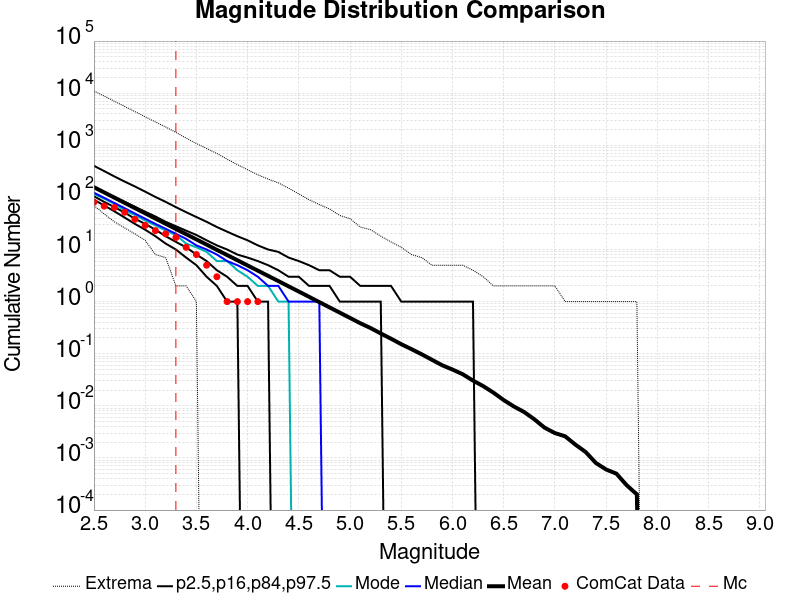

Values plotted in this chart, from the file beside it:
Magnitude, ComCat Data, Simulation Mean, Simulation Median, Simulation Mode, Simulation Minimum, Simulation Maximum, 2.5 %-ile, 16 %-ile, 84 %-ile, 97.5 %-ile
2.5, 81.0, 156.8, 123.0, 116.0, 70.0, 11032, 90.0, 105.0, 158.0, 403.0
2.6, 68.0, 124.6, 98.0, 95.0, 48.0, 8797, 70.0, 82.0, 127.0, 320.0
2.7, 64.0, 98.88, 78.0, 75.0, 34.0, 6995, 54.0, 65.0, 102.0, 252.0
2.8, 52.0, 78.5, 62.0, 56.0, 26.0, 5562, 41.0, 51.0, 82.0, 201.0
2.9, 38.0, 62.32, 49.0, 46.0, 20.0, 4438, 31.0, 39.0, 66.0, 162.0
3.0, 29.0, 49.5, 39.0, 36.0, 15.0, 3525, 24.0, 31.0, 53.0, 129.0
3.1, 23.0, 39.27, 31.0, 29.0, 8.0, 2805, 18.0, 24.0, 43.0, 102.0
3.2, 20.0, 31.19, 25.0, 23.0, 7.0, 2247, 13.0, 18.0, 34.0, 82.0
3.3, 17.0, 24.74, 20.0, 19.0, 2.0, 1764, 10.0, 14.0, 28.0, 65.0
3.4, 11.0, 19.65, 16.0, 13.0, 2.0, 1375, 7.0, 11.0, 23.0, 52.0
3.5, 8.0, 15.63, 12.0, 11.0, 1.0, 1080, 5.0, 8.0, 19.0, 42.0
3.6, 5.0, 12.42, 10.0, 9.0, 0.0, 869.0, 3.0, 6.0, 15.0, 34.0
3.7, 3.0, 9.847, 8.0, 6.0, 0.0, 696.0, 2.0, 4.0, 12.0, 27.0
3.8, 1.0, 7.827, 6.0, 6.0, 0.0, 541.0, 1.0, 3.0, 10.0, 22.0
3.9, 1.0, 6.222, 5.0, 4.0, 0.0, 426.0, 1.0, 2.0, 8.0, 18.0
4.0, 1.0, 4.939, 4.0, 3.0, 0.0, 340.0, 0.0, 2.0, 7.0, 15.0
4.1, 1.0, 3.926, 3.0, 2.0, 0.0, 271.0, 0.0, 1.0, 6.0, 12.0
4.2, 0.0, 3.121, 2.0, 2.0, 0.0, 225.0, 0.0, 1.0, 5.0, 10.0
4.3, 0.0, 2.482, 2.0, 1.0, 0.0, 190.0, 0.0, 0.0, 4.0, 9.0
4.4, 0.0, 1.964, 1.0, 1.0, 0.0, 150.0, 0.0, 0.0, 3.0, 7.0
4.5, 0.0, 1.56, 1.0, 0.0, 0.0, 117.0, 0.0, 0.0, 3.0, 6.0
4.6, 0.0, 1.236, 1.0, 0.0, 0.0, 90.0, 0.0, 0.0, 2.0, 5.0
4.7, 0.0, 0.9779, 1.0, 0.0, 0.0, 73.0, 0.0, 0.0, 2.0, 4.0
4.8, 0.0, 0.7748, 0.0, 0.0, 0.0, 60.0, 0.0, 0.0, 2.0, 4.0
4.9, 0.0, 0.6136, 0.0, 0.0, 0.0, 45.0, 0.0, 0.0, 1.0, 3.0
5.0, 0.0, 0.4861, 0.0, 0.0, 0.0, 39.0, 0.0, 0.0, 1.0, 3.0
5.1, 0.0, 0.3846, 0.0, 0.0, 0.0, 27.0, 0.0, 0.0, 1.0, 2.0
5.2, 0.0, 0.3112, 0.0, 0.0, 0.0, 24.0, 0.0, 0.0, 1.0, 2.0
5.3, 0.0, 0.2449, 0.0, 0.0, 0.0, 18.0, 0.0, 0.0, 1.0, 2.0
5.4, 0.0, 0.1942, 0.0, 0.0, 0.0, 14.0, 0.0, 0.0, 0.0, 2.0
5.5, 0.0, 0.1523, 0.0, 0.0, 0.0, 11.0, 0.0, 0.0, 0.0, 1.0
5.6, 0.0, 0.1223, 0.0, 0.0, 0.0, 8.0, 0.0, 0.0, 0.0, 1.0
5.7, 0.0, 0.0974, 0.0, 0.0, 0.0, 7.0, 0.0, 0.0, 0.0, 1.0
5.8, 0.0, 0.0764, 0.0, 0.0, 0.0, 5.0, 0.0, 0.0, 0.0, 1.0
5.9, 0.0, 0.06, 0.0, 0.0, 0.0, 5.0, 0.0, 0.0, 0.0, 1.0
6.0, 0.0, 0.0497, 0.0, 0.0, 0.0, 5.0, 0.0, 0.0, 0.0, 1.0
6.1, 0.0, 0.0404, 0.0, 0.0, 0.0, 5.0, 0.0, 0.0, 0.0, 1.0
6.2, 0.0, 0.0305, 0.0, 0.0, 0.0, 4.0, 0.0, 0.0, 0.0, 1.0
6.3, 0.0, 0.0239, 0.0, 0.0, 0.0, 3.0, 0.0, 0.0, 0.0, 0.0
6.4, 0.0, 0.0179, 0.0, 0.0, 0.0, 2.0, 0.0, 0.0, 0.0, 0.0
6.5, 0.0, 0.0129, 0.0, 0.0, 0.0, 2.0, 0.0, 0.0, 0.0, 0.0
6.6, 0.0, 0.0097, 0.0, 0.0, 0.0, 2.0, 0.0, 0.0, 0.0, 0.0
6.7, 0.0, 0.0076, 0.0, 0.0, 0.0, 2.0, 0.0, 0.0, 0.0, 0.0
6.8, 0.0, 0.0055, 0.0, 0.0, 0.0, 2.0, 0.0, 0.0, 0.0, 0.0
6.9, 0.0, 0.0038, 0.0, 0.0, 0.0, 2.0, 0.0, 0.0, 0.0, 0.0
7.0, 0.0, 0.003, 0.0, 0.0, 0.0, 2.0, 0.0, 0.0, 0.0, 0.0
7.1, 0.0, 0.0026, 0.0, 0.0, 0.0, 1.0, 0.0, 0.0, 0.0, 0.0
7.2, 0.0, 0.0018, 0.0, 0.0, 0.0, 1.0, 0.0, 0.0, 0.0, 0.0
7.3, 0.0, 0.0013, 0.0, 0.0, 0.0, 1.0, 0.0, 0.0, 0.0, 0.0
7.4, 0.0, 8.0E-4, 0.0, 0.0, 0.0, 1.0, 0.0, 0.0, 0.0, 0.0
7.5, 0.0, 6.0E-4, 0.0, 0.0, 0.0, 1.0, 0.0, 0.0, 0.0, 0.0
7.6, 0.0, 5.0E-4, 0.0, 0.0, 0.0, 1.0, 0.0, 0.0, 0.0, 0.0
7.7, 0.0, 3.0E-4, 0.0, 0.0, 0.0, 1.0, 0.0, 0.0, 0.0, 0.0
7.8, 0.0, 2.0E-4, 0.0, 0.0, 0.0, 1.0, 0.0, 0.0, 0.0, 0.0
7.9, 0.0, 0.0, 0.0, 0.0, 0.0, 0.0, 0.0, 0.0, 0.0, 0.0
8.0, 0.0, 0.0, 0.0, 0.0, 0.0, 0.0, 0.0, 0.0, 0.0, 0.0
8.1, 0.0, 0.0, 0.0, 0.0, 0.0, 0.0, 0.0, 0.0, 0.0, 0.0
8.2, 0.0, 0.0, 0.0, 0.0, 0.0, 0.0, 0.0, 0.0, 0.0, 0.0
8.3, 0.0, 0.0, 0.0, 0.0, 0.0, 0.0, 0.0, 0.0, 0.0, 0.0
8.4, 0.0, 0.0, 0.0, 0.0, 0.0, 0.0, 0.0, 0.0, 0.0, 0.0
... 6 more rows
